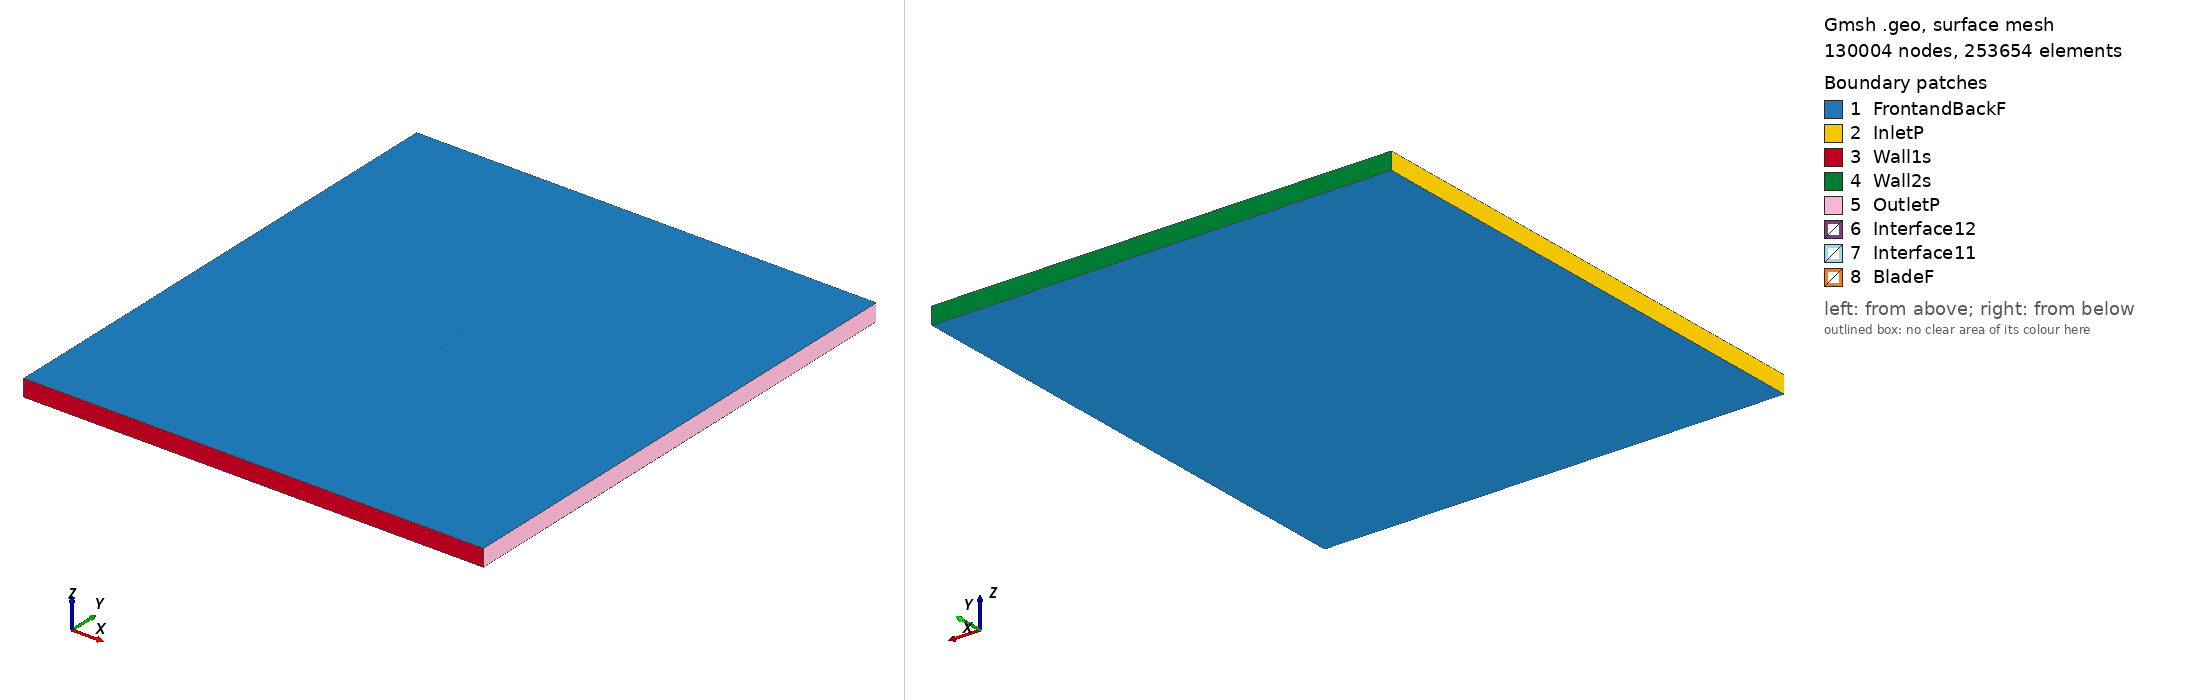

Gmsh geometry script, surface-meshed: 130004 nodes, 253654 surface elements. Boundary patches (legend numbers): 1 FrontandBackF, 2 InletP, 3 Wall1s, 4 Wall2s, 5 OutletP, 6 Interface12, 7 Interface11, 8 BladeF. Left view from above one corner, right view from below the opposite corner. Legend entries are the model's physical surfaces. The drawing asked Gmsh for element sizes between 1% and 20% of the model's largest extent; the script's own settings can give other sizes.

=== e63_tsr_4.3369_aoa_3.0014.geo (drawn) ===
SetFactory("OpenCASCADE");

Point(1) = {0.075195, 0.738917, 0, 1.0};
Point(2) = {0.074697, 0.739041, 0, 1.0};
Point(3) = {0.069307, 0.740309, 0, 1.0};
Point(4) = {0.063330, 0.741576, 0, 1.0};
Point(5) = {0.056825, 0.742817, 0, 1.0};
Point(6) = {0.049853, 0.744017, 0, 1.0};
Point(7) = {0.042485, 0.745147, 0, 1.0};
Point(8) = {0.034794, 0.746196, 0, 1.0};
Point(9) = {0.026857, 0.747140, 0, 1.0};
Point(10) = {0.018750, 0.747969, 0, 1.0};
Point(11) = {0.010552, 0.748667, 0, 1.0};
Point(12) = {0.002346, 0.749229, 0, 1.0};
Point(13) = {-0.005788, 0.749639, 0, 1.0};
Point(14) = {-0.013769, 0.749899, 0, 1.0};
Point(15) = {-0.021522, 0.750000, 0, 1.0};
Point(16) = {-0.028967, 0.749945, 0, 1.0};
Point(17) = {-0.036035, 0.749731, 0, 1.0};
Point(18) = {-0.042662, 0.749365, 0, 1.0};
Point(19) = {-0.048784, 0.748852, 0, 1.0};
Point(20) = {-0.054349, 0.748205, 0, 1.0};
Point(21) = {-0.059312, 0.747433, 0, 1.0};
Point(22) = {-0.063631, 0.746557, 0, 1.0};
Point(23) = {-0.067277, 0.745599, 0, 1.0};
Point(24) = {-0.070231, 0.744587, 0, 1.0};
Point(25) = {-0.072473, 0.743560, 0, 1.0};
Point(26) = {-0.074009, 0.742565, 0, 1.0};
Point(27) = {-0.074830, 0.741685, 0, 1.0};
Point(28) = {-0.074897, 0.741083, 0, 1.0};
Point(29) = {-0.074068, 0.740761, 0, 1.0};
Point(30) = {-0.072231, 0.740625, 0, 1.0};
Point(31) = {-0.069423, 0.740651, 0, 1.0};
Point(32) = {-0.065647, 0.740829, 0, 1.0};
Point(33) = {-0.060926, 0.741119, 0, 1.0};
Point(34) = {-0.055295, 0.741486, 0, 1.0};
Point(35) = {-0.048812, 0.741893, 0, 1.0};
Point(36) = {-0.041549, 0.742303, 0, 1.0};
Point(37) = {-0.033591, 0.742683, 0, 1.0};
Point(38) = {-0.025036, 0.742998, 0, 1.0};
Point(39) = {-0.015994, 0.743225, 0, 1.0};
Point(40) = {-0.006578, 0.743333, 0, 1.0};
Point(41) = {0.003086, 0.743309, 0, 1.0};
Point(42) = {0.012869, 0.743130, 0, 1.0};
Point(43) = {0.022634, 0.742793, 0, 1.0};
Point(44) = {0.032244, 0.742289, 0, 1.0};
Point(45) = {0.041564, 0.741630, 0, 1.0};
Point(46) = {0.050464, 0.740823, 0, 1.0};
Point(47) = {0.058817, 0.739889, 0, 1.0};
Point(48) = {0.066500, 0.738846, 0, 1.0};
Point(49) = {0.073400, 0.737729, 0, 1.0};
Point(50) = {0.075117, 0.737425, 0, 1.0};
Point(51) = {-0.075195, -0.738917, 0, 1.0};
Point(52) = {-0.074697, -0.739041, 0, 1.0};
Point(53) = {-0.069307, -0.740309, 0, 1.0};
Point(54) = {-0.063330, -0.741576, 0, 1.0};
Point(55) = {-0.056825, -0.742817, 0, 1.0};
Point(56) = {-0.049853, -0.744017, 0, 1.0};
Point(57) = {-0.042485, -0.745147, 0, 1.0};
Point(58) = {-0.034794, -0.746196, 0, 1.0};
Point(59) = {-0.026857, -0.747140, 0, 1.0};
Point(60) = {-0.018750, -0.747969, 0, 1.0};
Point(61) = {-0.010552, -0.748667, 0, 1.0};
Point(62) = {-0.002346, -0.749229, 0, 1.0};
Point(63) = {0.005788, -0.749639, 0, 1.0};
Point(64) = {0.013769, -0.749899, 0, 1.0};
Point(65) = {0.021522, -0.750000, 0, 1.0};
Point(66) = {0.028967, -0.749945, 0, 1.0};
Point(67) = {0.036035, -0.749731, 0, 1.0};
Point(68) = {0.042662, -0.749365, 0, 1.0};
Point(69) = {0.048784, -0.748852, 0, 1.0};
Point(70) = {0.054349, -0.748205, 0, 1.0};
Point(71) = {0.059312, -0.747433, 0, 1.0};
Point(72) = {0.063631, -0.746557, 0, 1.0};
Point(73) = {0.067277, -0.745599, 0, 1.0};
Point(74) = {0.070231, -0.744587, 0, 1.0};
Point(75) = {0.072473, -0.743560, 0, 1.0};
Point(76) = {0.074009, -0.742565, 0, 1.0};
Point(77) = {0.074830, -0.741685, 0, 1.0};
Point(78) = {0.074897, -0.741083, 0, 1.0};
Point(79) = {0.074068, -0.740761, 0, 1.0};
Point(80) = {0.072231, -0.740625, 0, 1.0};
Point(81) = {0.069423, -0.740651, 0, 1.0};
Point(82) = {0.065647, -0.740829, 0, 1.0};
Point(83) = {0.060926, -0.741119, 0, 1.0};
Point(84) = {0.055295, -0.741486, 0, 1.0};
Point(85) = {0.048812, -0.741893, 0, 1.0};
Point(86) = {0.041549, -0.742303, 0, 1.0};
Point(87) = {0.033591, -0.742683, 0, 1.0};
Point(88) = {0.025036, -0.742998, 0, 1.0};
Point(89) = {0.015994, -0.743225, 0, 1.0};
Point(90) = {0.006578, -0.743333, 0, 1.0};
Point(91) = {-0.003086, -0.743309, 0, 1.0};
Point(92) = {-0.012869, -0.743130, 0, 1.0};
Point(93) = {-0.022634, -0.742793, 0, 1.0};
Point(94) = {-0.032244, -0.742289, 0, 1.0};
Point(95) = {-0.041564, -0.741630, 0, 1.0};
Point(96) = {-0.050464, -0.740823, 0, 1.0};
Point(97) = {-0.058817, -0.739889, 0, 1.0};
Point(98) = {-0.066500, -0.738846, 0, 1.0};
Point(99) = {-0.073400, -0.737729, 0, 1.0};
Point(100) = {-0.075117, -0.737425, 0, 1.0};

// Lines: first blade (splines 1-4)
Spline(1) = {1:17};
Spline(2) = {17:37};
Spline(3) = {37:50};
Spline(4) = {50,1};

// Lines: second blade (splines 5-8)
Spline(5) = {51:67};
Spline(6) = {67:87};
Spline(7) = {87:100};
Spline(8) = {100,51};

// Outer domain (points 20001-4 and lines)
Point(101) = {-13.50000000, -15.00000000, 0, 1.0};
Point(102) = {-13.50000000, 15.00000000, 0, 1.0};
Point(103) = {13.50000000, 15.00000000, 0, 1.0};
Point(104) = {13.50000000, -15.00000000, 0, 1.0};
Line(11) = {101, 102};
Line(12) = {102, 103};
Line(13) = {103, 104};
Line(14) = {101, 104};

// Interface (between moving and stationary domain) (circles)
Circle(9) = {0, 0, 0, 0.80000000, 0, 2*Pi};
Circle(10) = {0, 0, 0, 0.80000000, 0, 2*Pi};

// Loops collect Lines/Splines/etc (blade1, blade2, domain, first circle)
Line Loop(1) = {1:4};
Line Loop(2) = {5:8};
Line Loop(3) = {11,12,13,-14};
Line Loop(4) = {9};

// BooleanDifference cuts out the circle/interface from the domain
Plane Surface(1) = {3};
Plane Surface(2) = {4};
BooleanDifference{ Surface{1}; Delete;}{ Surface{2}; Delete;}

// This one cuts out the blades from the inner circle/interface
Line Loop(6) = {10};
Plane Surface(5) = {6};
Plane Surface(6) = {1};
Plane Surface(7) = {2};
BooleanDifference{ Surface{5}; Delete;}{ Surface{6,7}; Delete;}

// extrude to 3rd dimension
Extrude {0, 0, 1} {Surface{1}; Surface{5}; Layers{1}; Recombine;}

// Physical Surfaces are the named boundaries (patches)
Physical Surface("Interface11") = {12};
Physical Surface("Interface12") = {10};

// sides of domain
Physical Surface("InletP") = {6};
Physical Surface("OutletP") = {9};

// top and bottom of domain
Physical Surface("Wall1s") = {7};
Physical Surface("Wall2s") = {8};

// Check FrontandBackF by ensuring there is nothing in the 3rd dimension
Physical Surface("FrontandBackF") = {1,11,5,21};
Physical Surface("BladeF") = {13:20};
Physical Volume("Turbine") = {2};
Physical Volume("Farfield") = {1};

// settings for airfoil boundary layer
Field[1] = BoundaryLayer;
Field[1].EdgesList = {1:8};
Field[1].hwall_n = 1e-3;
Field[1].thickness = 1.5e-2;
Field[1].ratio = 1.05;
Field[1].Quads = 1;
BoundaryLayer Field = 1;

// control points for mesh (blade and interface)
// floor((arc length / 1.5mm)/ 6) -> Transfinite Line
Transfinite Line {1,2,3,5,6,7} = 33 Using Progression 1;
Transfinite Line {4,8} = 2 Using Progression 1;
Transfinite Line {9, 15} = 800 Using Progression 1;

// For more information on gmsh syntax, visit http://gmsh.info/doc/texinfo/gmsh.html
